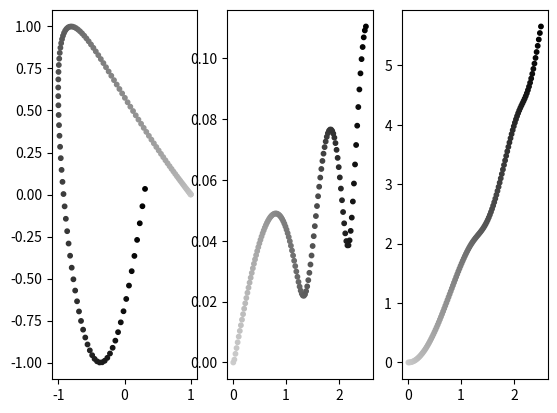

Python code for this plot:
import numpy as np
import matplotlib.pyplot as plt

t = np.linspace(0,4*np.pi/5,123)
x = np.cos(2*t)
y = np.sin(t**2)
colors = np.linspace([0.8,0.8,0.8],[0,0,0],123)

_,axes = plt.subplots(1,3)
segLengths = np.zeros(len(t))

for i in range(1,len(t)):
    dx = x[i]-x[i-1]
    dy = y[i]-y[i-1]
    segLengths[i] = np.sqrt(dx**2+dy**2)



# 1
axes[0].scatter(x,y,10,c = colors)
axes[1].scatter(t,segLengths,10,c = colors)
axes[2].scatter(t,np.cumsum(segLengths),10,c = colors)
